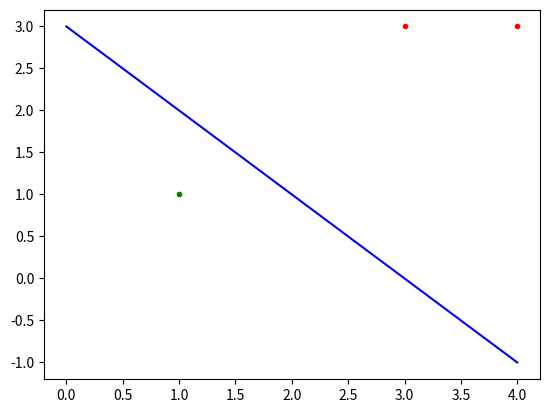

The matplotlib source for this figure:
import numpy as np
import matplotlib.pyplot as plt
import time
class perceptron():
    def __init__(self,eta=0.1):
        self.eta=eta
    def sign(self,f):
        if f>=0:
            return 1
        else:
            return -1
    def predict(self,xi):
        return(self.sign(self.w.dot(xi)+self.b))
    def train(self,x,y):
        all_divided=False
        self.alpha=np.zeros((len(x)))
        self.w=np.zeros((x.shape[1]))
        self.b=0
        while not all_divided:
            num=np.random.randint(len(x))
            xi,yi=x[num],y[num]
            w_sum=y[0]*self.alpha[0]*x[0]
            for j,xj in enumerate(x[1:]):
                w_sum=w_sum+y[j+1]*self.alpha[j+1]*(x[j+1])
            g=yi*(w_sum.dot(xi)+self.b)
            if(g<=0):
                self.alpha[num]=self.alpha[num]+self.eta
                self.b=self.b+self.eta*yi
                w_sum=y[0]*self.alpha[0]*x[0]
                for j,xj in enumerate(x[1:]):
                    w_sum=w_sum+y[j+1]*self.alpha[j+1]*(x[j+1])
                self.w=w_sum
            all_divided=True
            for i,xi in enumerate(x):
                if self.predict(xi)!=y[i]:
                    all_divided=False
                    break
def main():
    x=np.array([[3,3],[4,3],[1,1]])
    y=np.array([1,1,-1])
    clf=perceptron()
    t1=time.time()
    clf.train(x,y)
    print('used_time:',time.time()-t1)
    for i,xi in enumerate(x):
        print(xi,clf.predict(xi),y[i])
    plt.plot([3,4],[3,3],'r.')
    plt.plot(1,1,'g.')
    plt.plot([0,4],[(-clf.b-clf.w[0]*0)/clf.w[1],
        (-clf.b-clf.w[0]*4)/clf.w[1]],'b')
    plt.show()
if __name__ == '__main__':
    main()